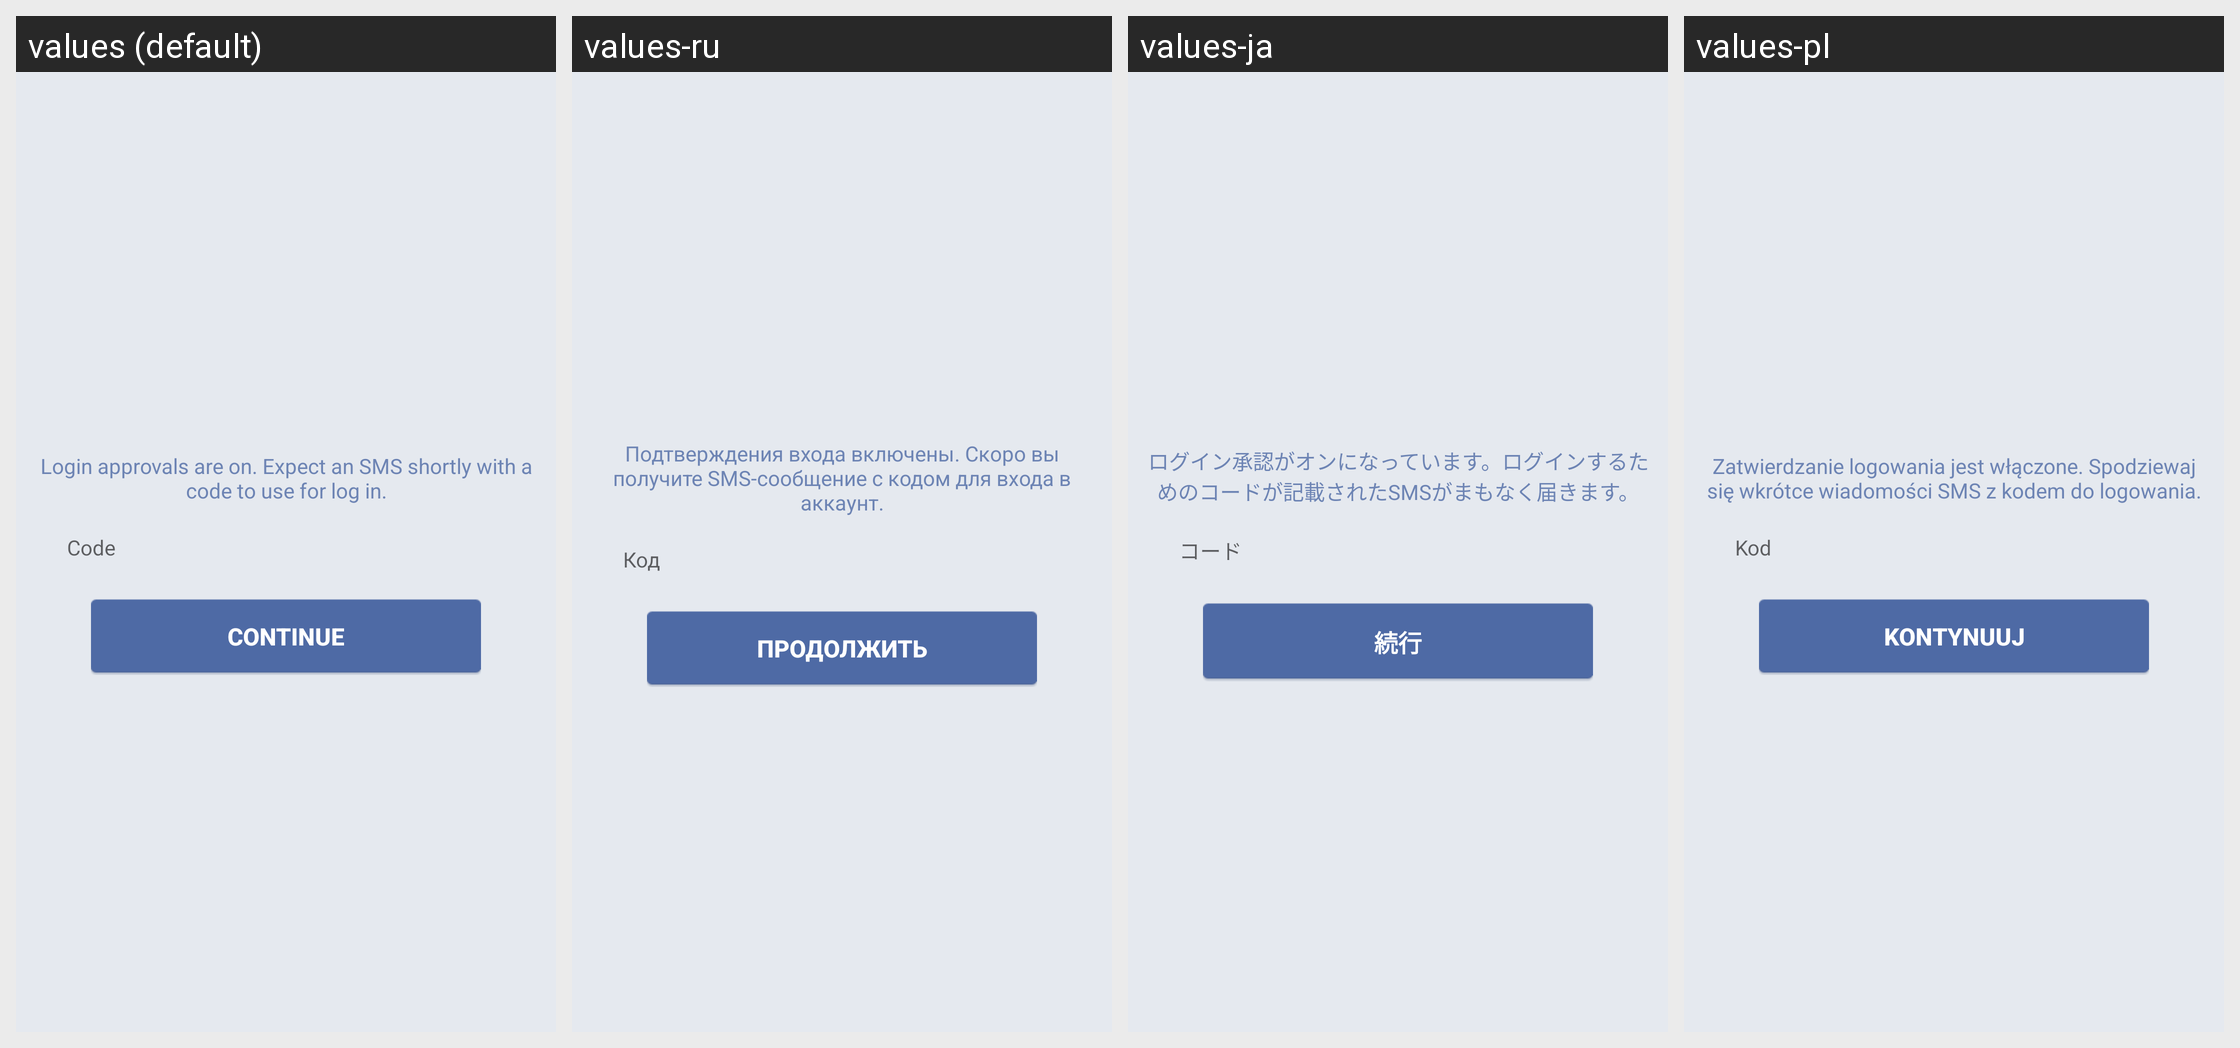

Here is an Android app screen in its default locale and in the app's own translations. Write out the translated-string differences for the strings that appear on this screen.
Android screen res/layout/orca_tabbed_login_approval.xml rendered under 4 locales, left to right: values (default), values-ru, values-ja, values-pl. Device: Nexus 5 (rendered at 1080×1920; each locale shown at half size, 540×960, under a caption strip naming it); theme Theme.MaterialComponents.DayNight.NoActionBar.
Other locales in the repository, not shown: values-af, values-ar, values-cs, values-da, values-de, values-el, values-es, values-es-rES, values-fi, values-fr, values-id, values-it, values-ko, values-ms, values-nb, values-nl, values-pt, values-pt-rPT, values-sv, values-th, values-tl, values-tr, values-zh-rCN, values-zh-rHK, values-zh-rTW.
Strings drawn on this screen, with the default value and each locale's value (text and hints the layout hard-codes, and strings that could not be matched under every locale, appear in the picture but are not listed):

login_approval_instructions
  values: Login approvals are on. Expect an SMS shortly with a code to use for log in.
  values-ru: Подтверждения входа включены. Скоро вы получите SMS-сообщение с кодом для входа в аккаунт.
  values-ja: ログイン承認がオンになっています。ログインするためのコードが記載されたSMSがまもなく届きます。
  values-pl: Zatwierdzanie logowania jest włączone. Spodziewaj się wkrótce wiadomości SMS z kodem do logowania.

login_approval_code_hint
  values: Code
  values-ru: Код
  values-ja: コード
  values-pl: Kod

login_approval_login_button
  values: Continue
  values-ru: Продолжить
  values-ja: 続行
  values-pl: Kontynuuj
